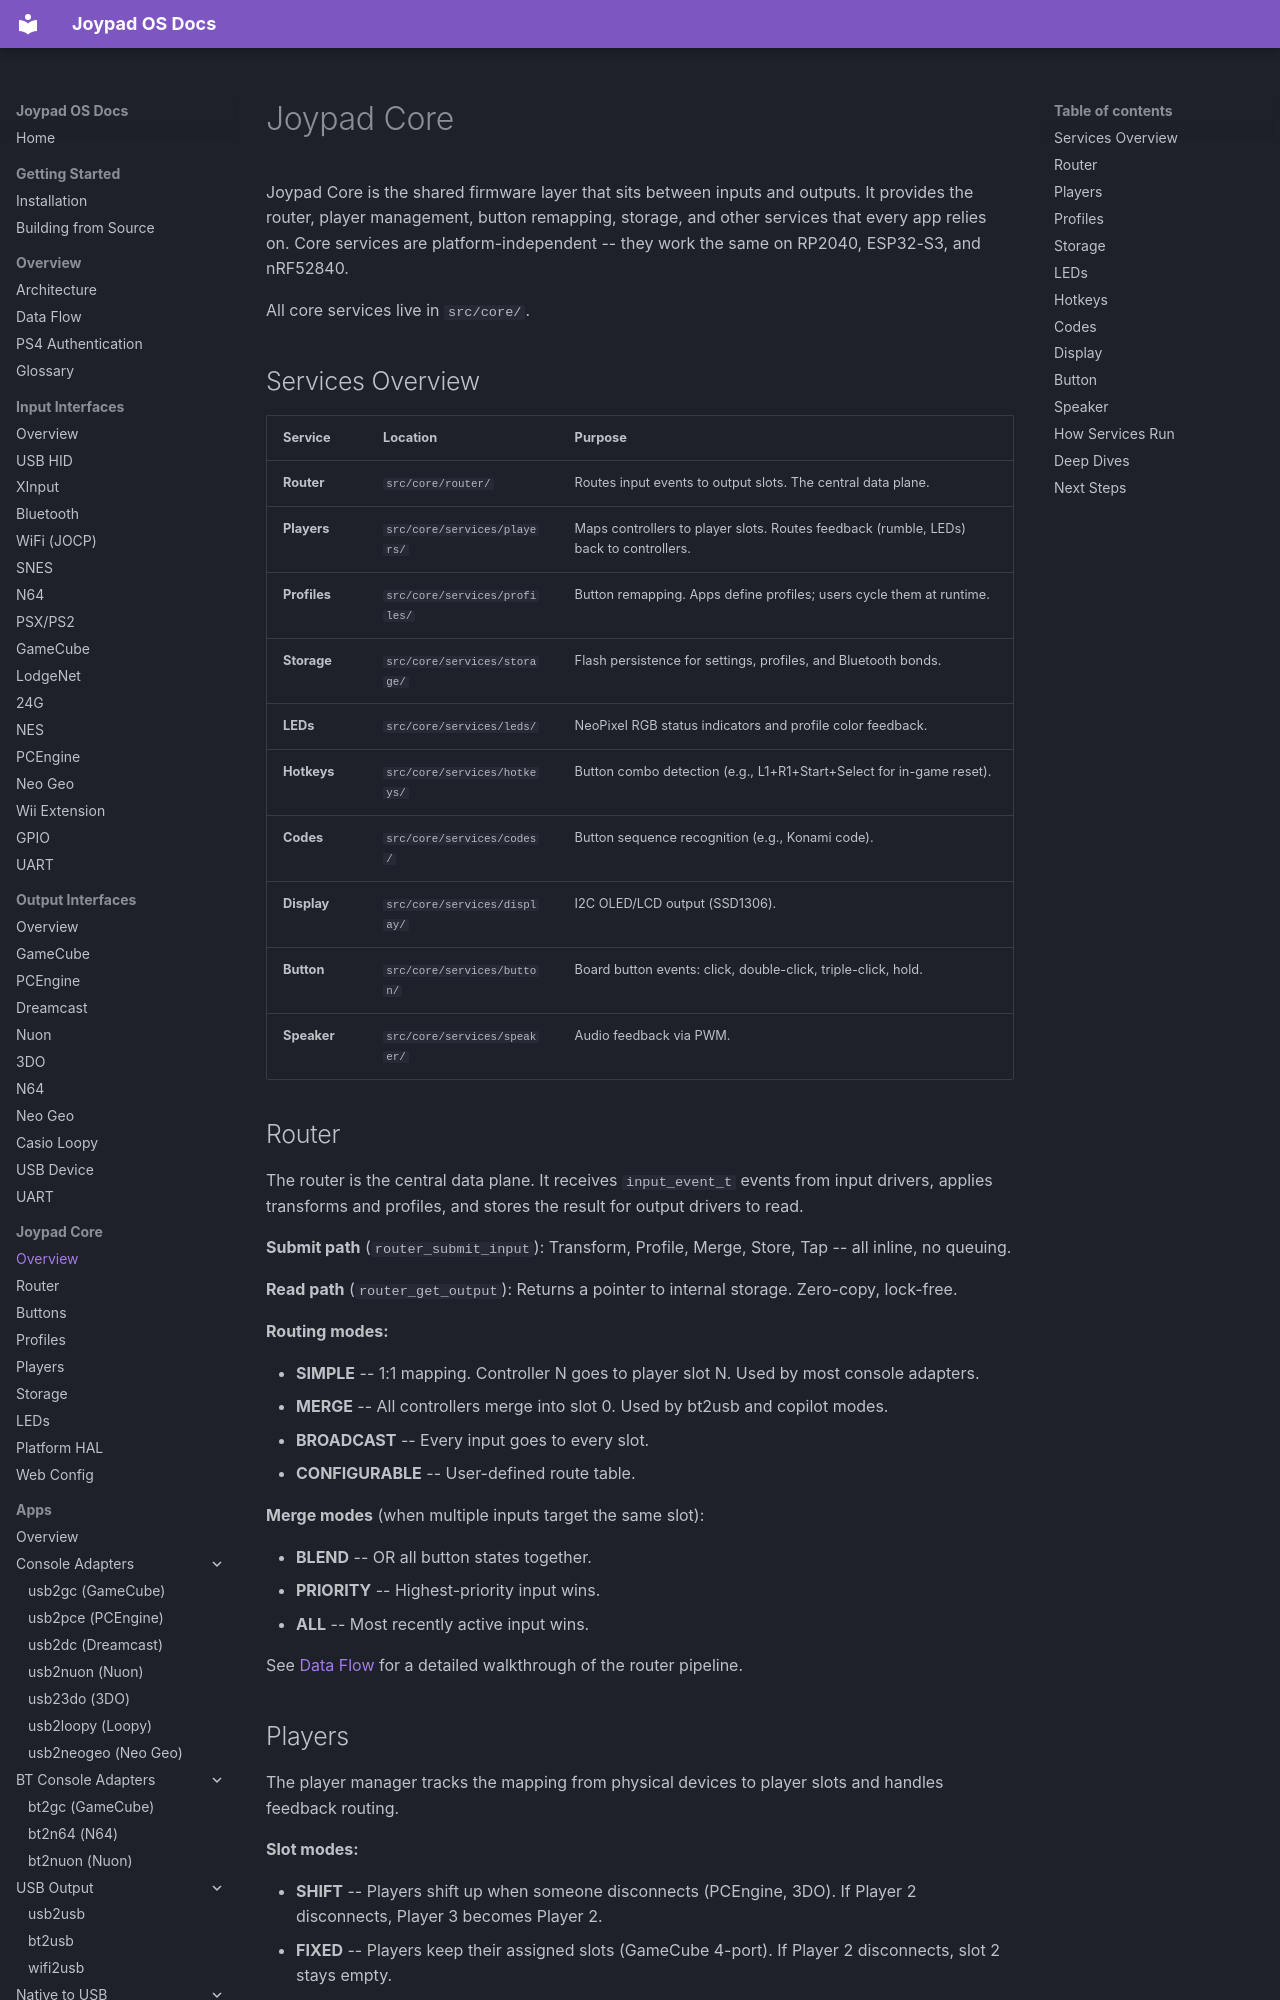

repository: joypad-ai/joypad-os · page: core/index.html · generator: mkdocs

# Joypad Core

Joypad Core is the shared firmware layer that sits between inputs and outputs. It provides the router, player management, button remapping, storage, and other services that every app relies on. Core services are platform-independent -- they work the same on RP2040, ESP32-S3, and nRF52840.

All core services live in `src/core/`.

## Services Overview

| Service | Location | Purpose |
|---------|----------|---------|
| **Router** | `src/core/router/` | Routes input events to output slots. The central data plane. |
| **Players** | `src/core/services/players/` | Maps controllers to player slots. Routes feedback (rumble, LEDs) back to controllers. |
| **Profiles** | `src/core/services/profiles/` | Button remapping. Apps define profiles; users cycle them at runtime. |
| **Storage** | `src/core/services/storage/` | Flash persistence for settings, profiles, and Bluetooth bonds. |
| **LEDs** | `src/core/services/leds/` | NeoPixel RGB status indicators and profile color feedback. |
| **Hotkeys** | `src/core/services/hotkeys/` | Button combo detection (e.g., L1+R1+Start+Select for in-game reset). |
| **Codes** | `src/core/services/codes/` | Button sequence recognition (e.g., Konami code). |
| **Display** | `src/core/services/display/` | I2C OLED/LCD output (SSD1306). |
| **Button** | `src/core/services/button/` | Board button events: click, double-click, triple-click, hold. |
| **Speaker** | `src/core/services/speaker/` | Audio feedback via PWM. |

## Router

The router is the central data plane. It receives `input_event_t` events from input drivers, applies transforms and profiles, and stores the result for output drivers to read.

**Submit path** (`router_submit_input`): Transform, Profile, Merge, Store, Tap -- all inline, no queuing.

**Read path** (`router_get_output`): Returns a pointer to internal storage. Zero-copy, lock-free.

**Routing modes:**

- **SIMPLE** -- 1:1 mapping. Controller N goes to player slot N. Used by most console adapters.
- **MERGE** -- All controllers merge into slot 0. Used by bt2usb and copilot modes.
- **BROADCAST** -- Every input goes to every slot.
- **CONFIGURABLE** -- User-defined route table.

**Merge modes** (when multiple inputs target the same slot):

- **BLEND** -- OR all button states together.
- **PRIORITY** -- Highest-priority input wins.
- **ALL** -- Most recently active input wins.

See [Data Flow](../overview/data-flow.md) for a detailed walkthrough of the router pipeline.
